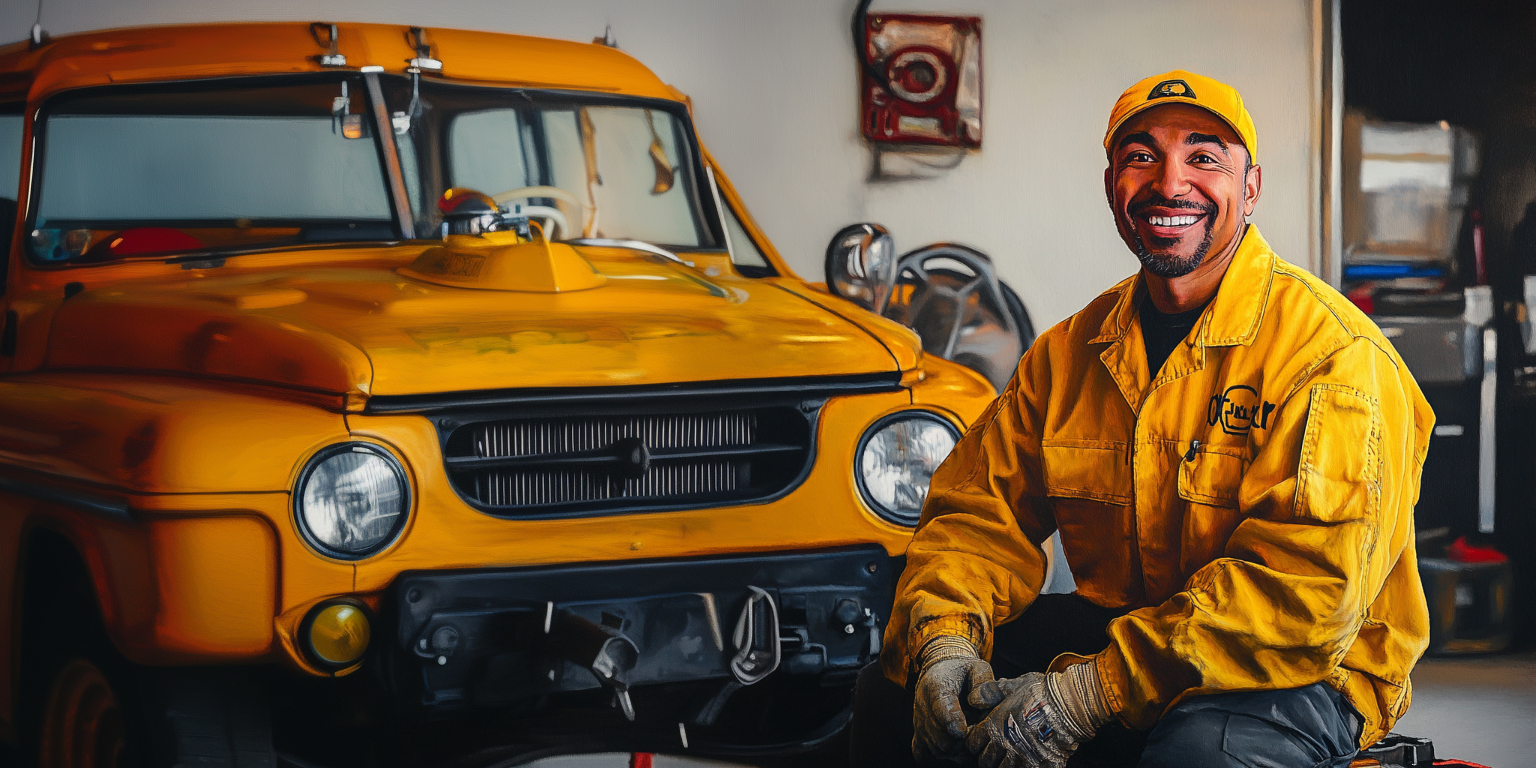
Generation parameters embedded in this image by Midjourney (PNG 'Description' text chunk):
fill --ar 2:1 --v 6.1 Job ID: c6614984-1764-4b70-891f-fc33e21948e6